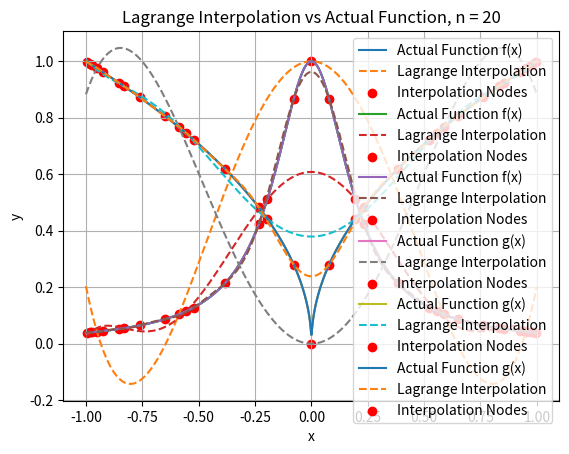

This figure's Python source:
import numpy as np
import matplotlib.pyplot as plt
import math
def lagrange(x, points):
    lagrange_results = [];
    for i in range(0, len(points)):
        numerator = 1;
        denominator = 1;
        for j in range(0, len(points)):
            if(i == j):
                continue;
            numerator *= (x - points[j][0]);
            denominator *= (points[i][0] - points[j][0]);
        lagrange_results.append(numerator / denominator);
    result = 0;
    for i in range(0, len(points)):
        result += points[i][1] * lagrange_results[i]
    return result;

def f(x):
    return 1 / (1 + 25 * x**2);
def g(x):
    return (abs(x)) ** (1/2);

def compute_cheby_points(n):
    x_coords = [];
    for i in range(0, n):
        x_coords.append(math.cos((2* i + 1) * math.pi / (2*(n - 1) + 2)))
    return x_coords;
def get_x_coords(interval, num_points):
    start = interval[0];
    orig_start = start
    end = interval[1];
    result = compute_cheby_points(num_points)
    
    return result;
def do_the_thing(my_function, n):
    x_coords = get_x_coords([-1, 1], n);
    actual_function_values = []
    for x in x_coords:
        actual_function_values.append([x, my_function(x)]);

    x_plot = np.linspace(-1, 1, 1000)
    y_actual = []
    y_interp = []
    for i in range(0, len(x_plot)):
        y_actual.append(my_function(x_plot[i]));
        y_interp.append(lagrange(x_plot[i], actual_function_values));
    
    plt.plot(x_plot, y_actual, label=f'Actual Function {my_function.__name__}(x)')
    plt.plot(x_plot, y_interp, '--', label='Lagrange Interpolation')
    plt.scatter(x_coords, [my_function(x) for x in x_coords], color='red', label='Interpolation Nodes')
    plt.title(f'Lagrange Interpolation vs Actual Function, n = {n}')
    plt.xlabel('x')
    plt.ylabel('y')
    plt.legend()
    plt.grid(True)
    plt.show()
def main():
    functions = [f, g]
    nums = [5, 8, 20]
    for function in functions:
        for num in nums:
            do_the_thing(function, num)
if __name__ == "__main__":
    main();